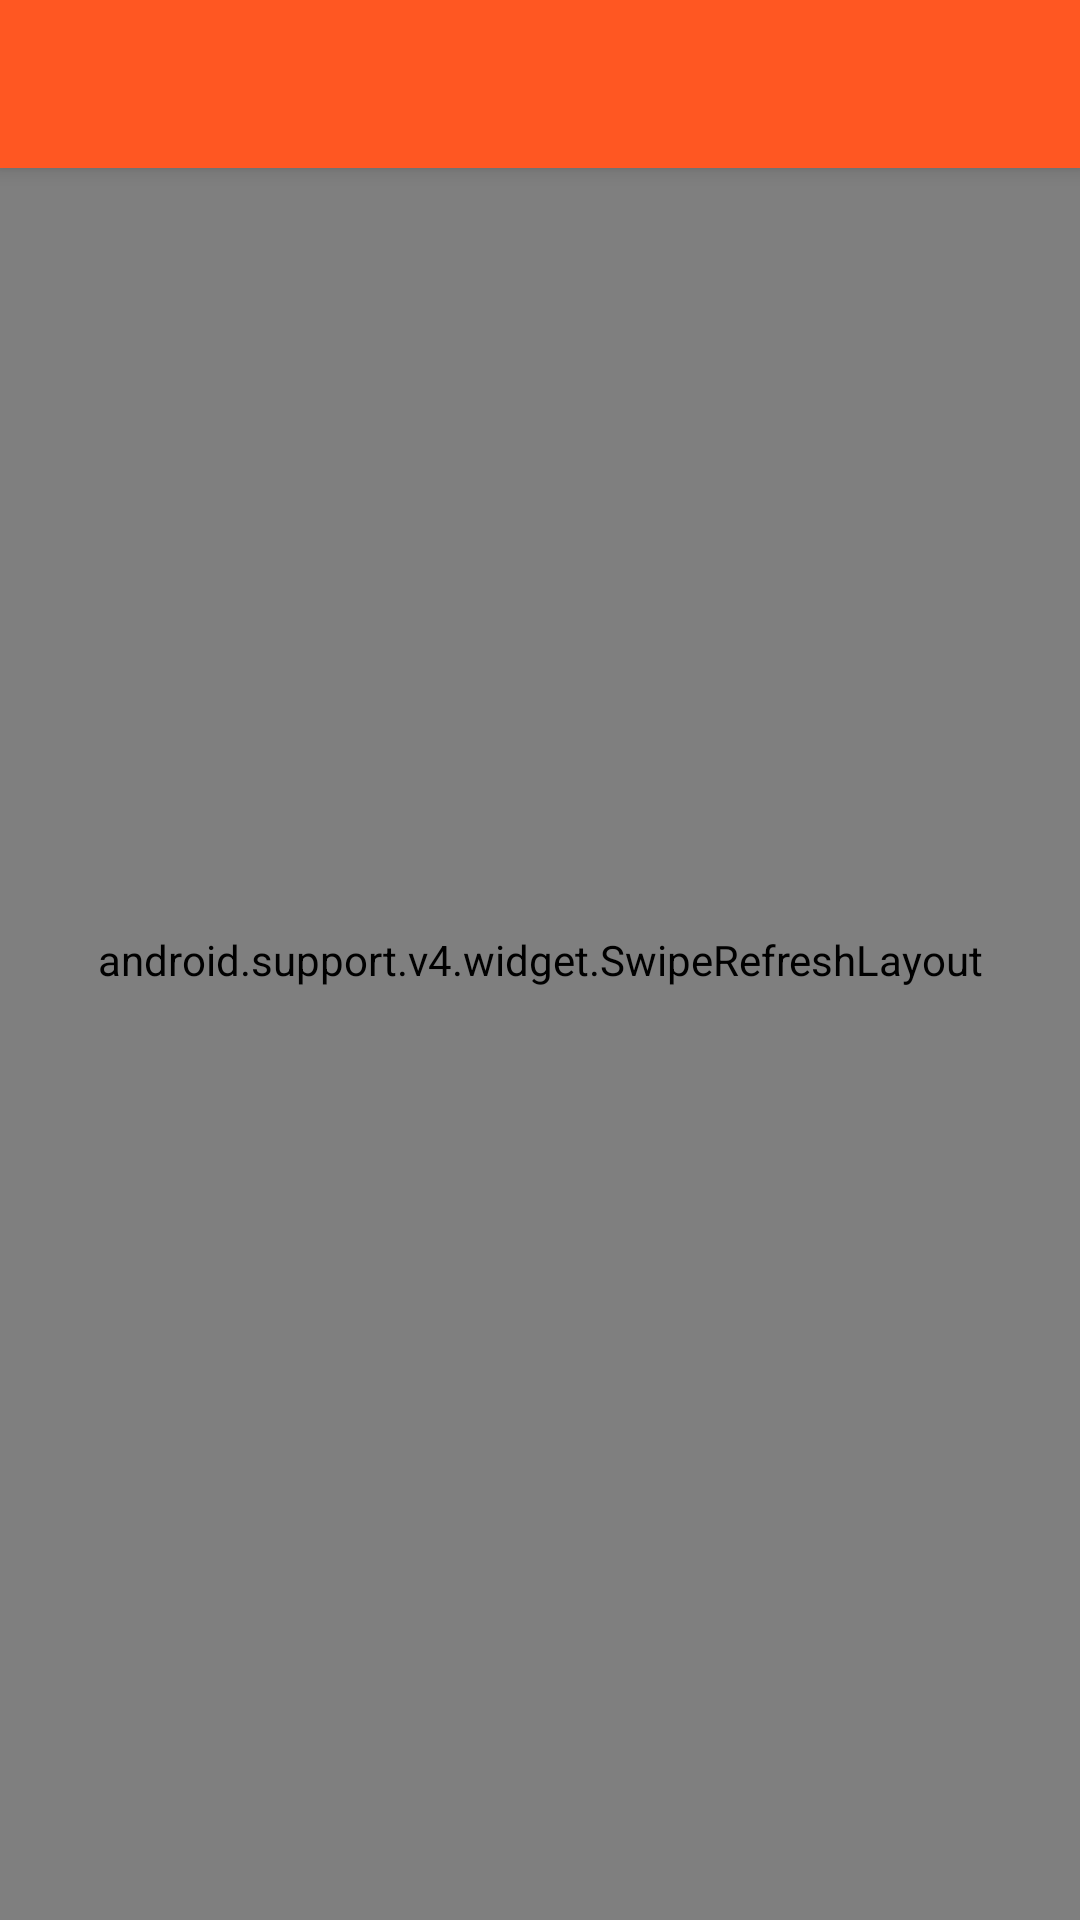

Reconstruct the res/layout file that produces this screen, plus the resources it refers to.
<!-- AndroidManifest.xml: application theme Theme.ADSAMA -->
<!-- res/layout/activity_article_list.xml -->
<android.support.design.widget.CoordinatorLayout xmlns:android="http://schemas.android.com/apk/res/android"
    android:id="@+id/main_activity_layout"
    android:layout_width="match_parent"
    android:layout_height="match_parent"
    android:orientation="vertical">

    <android.support.v4.widget.SwipeRefreshLayout
        android:id="@+id/swipe_refresh_layout"
        android:layout_width="match_parent"
        android:layout_height="match_parent"
        android:layout_gravity="center_horizontal">

        <android.support.v7.widget.RecyclerView
            android:id="@+id/recycler_view"
            android:layout_width="match_parent"
            android:layout_height="match_parent"
            android:clipToPadding="false"
            android:paddingEnd="4dp"
            android:paddingStart="4dp"
            android:paddingTop="60dp"
            android:scrollbarStyle="outsideOverlay" />
    </android.support.v4.widget.SwipeRefreshLayout>

    <android.support.design.widget.AppBarLayout
        android:id="@+id/toolbar_container"
        android:layout_width="match_parent"
        android:layout_height="wrap_content"
        android:background="@color/primary"
        android:elevation="4dp">

        <android.support.v7.widget.Toolbar
            android:id="@+id/toolbar"
            android:layout_width="match_parent"
            android:layout_height="wrap_content"
            android:layout_gravity="bottom">

            <ImageView
                android:layout_width="wrap_content"
                android:layout_height="?attr/actionBarSize"
                android:layout_gravity="center"
                android:contentDescription="@string/app_name"
                android:src="@drawable/logo" />

        </android.support.v7.widget.Toolbar>
    </android.support.design.widget.AppBarLayout>

</android.support.design.widget.CoordinatorLayout>
<!-- resources referenced by this layout -->
<resources>
  <color name="primary">#FF5722</color>
  <string name="app_name">XYZ Reader</string>
  <style name="Theme.ADSAMA" parent="Theme.AppCompat.Light.NoActionBar">
          <item name="colorPrimary">@color/primary</item>
          <item name="colorPrimaryDark">@color/primary_dark</item>
          <item name="colorAccent">@color/accent</item>
      </style>
  <color name="primary_dark">#E64A19</color>
  <color name="accent">#616161</color>
</resources>
